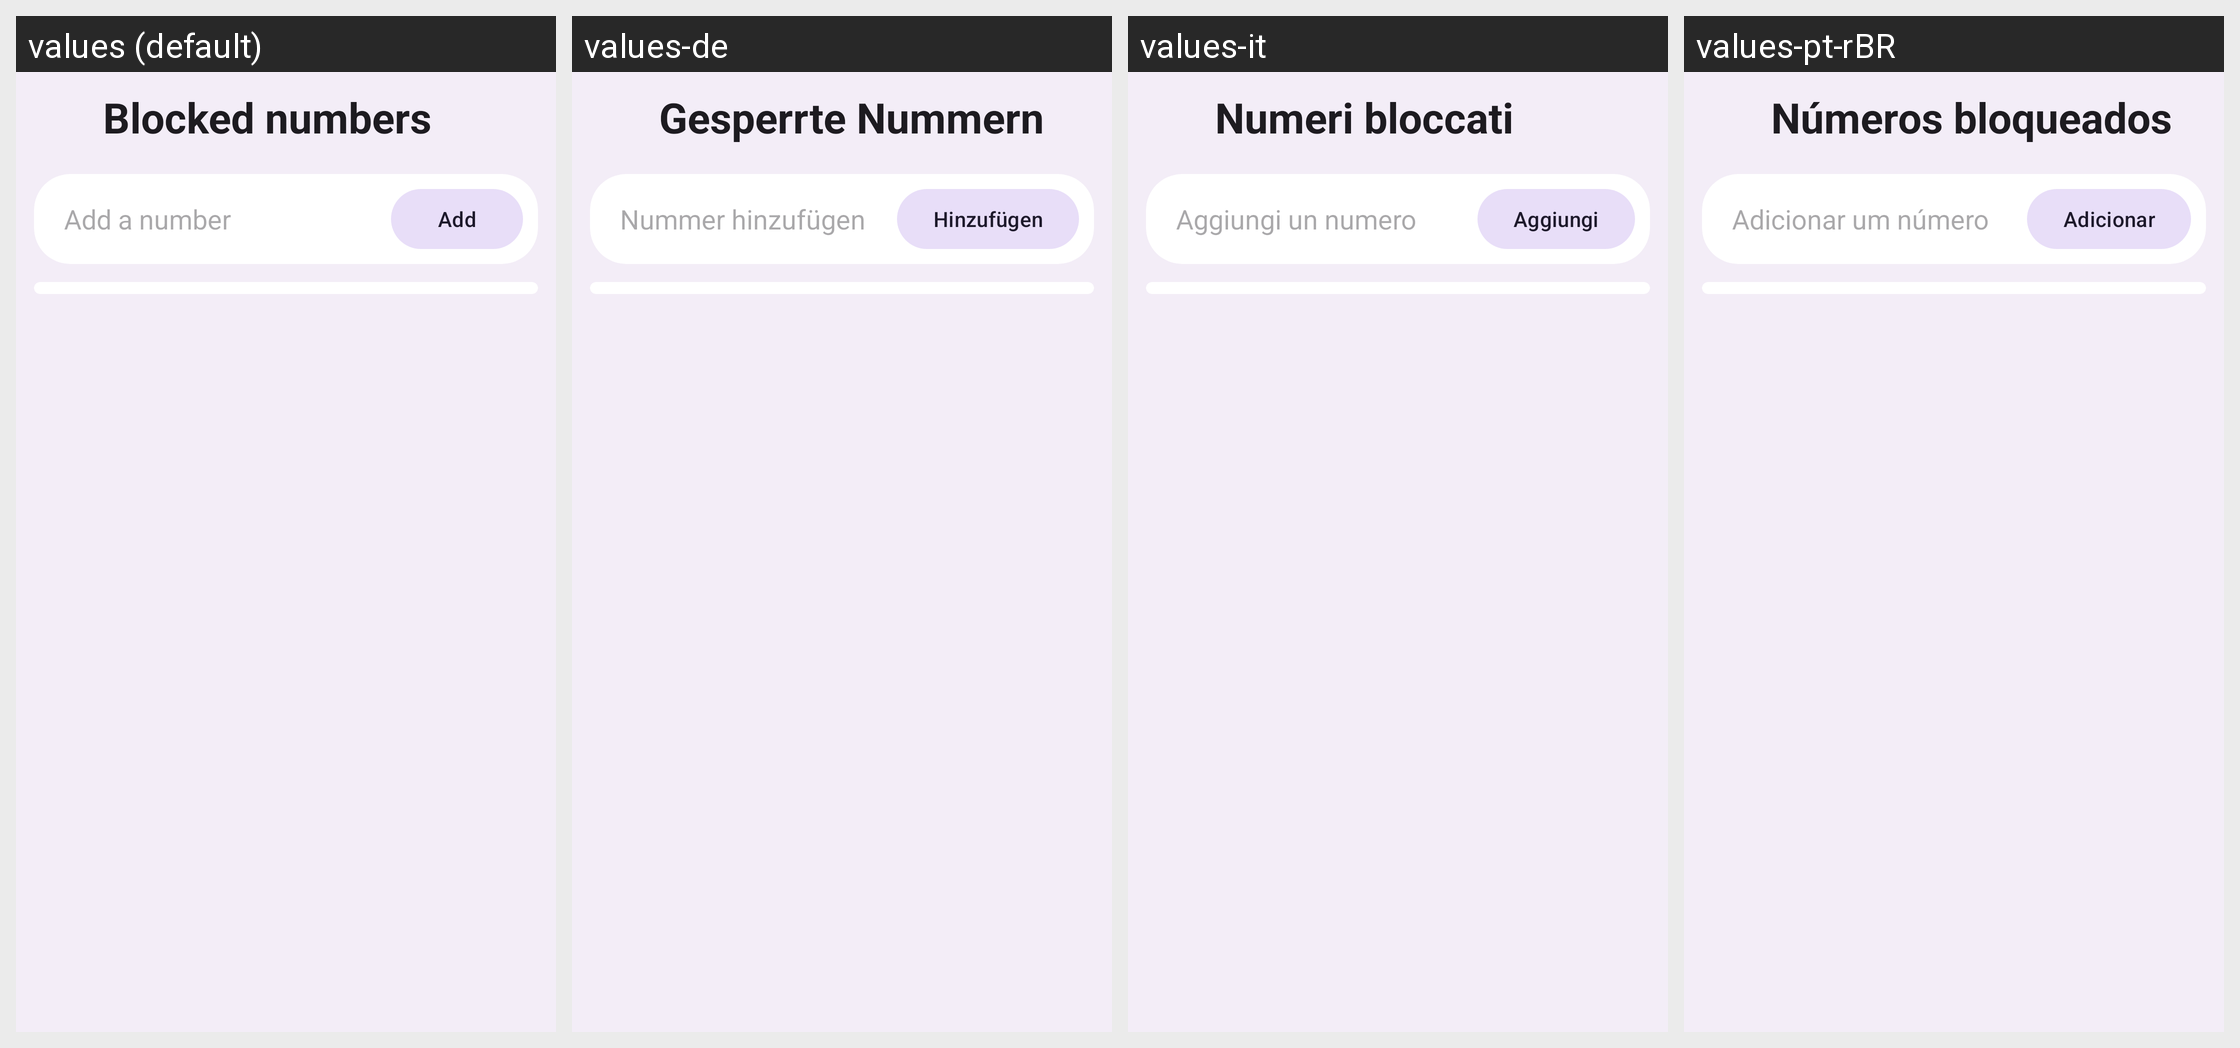

Locale-by-locale string values for the Android screen shown in this grid:
Android screen res/layout/activity_blocked_numbers.xml rendered under 4 locales, left to right: values (default), values-de, values-it, values-pt-rBR. Device: Nexus 5 (rendered at 1080×1920; each locale shown at half size, 540×960, under a caption strip naming it); theme Theme.M5Dialer.
Other locales in the repository, not shown: values-ar, values-es, values-fr, values-hi, values-iw, values-ja, values-ko, values-nl, values-pl, values-ru, values-tr, values-zh-rCN.
Strings drawn on this screen, with the default value and each locale's value (text and hints the layout hard-codes, and strings that could not be matched under every locale, appear in the picture but are not listed):

setting_blocked
  values: Blocked numbers
  values-de: Gesperrte Nummern
  values-it: Numeri bloccati
  values-pt-rBR: Números bloqueados

add_number_hint
  values: Add a number
  values-de: Nummer hinzufügen
  values-it: Aggiungi un numero
  values-pt-rBR: Adicionar um número

action_add
  values: Add
  values-de: Hinzufügen
  values-it: Aggiungi
  values-pt-rBR: Adicionar
